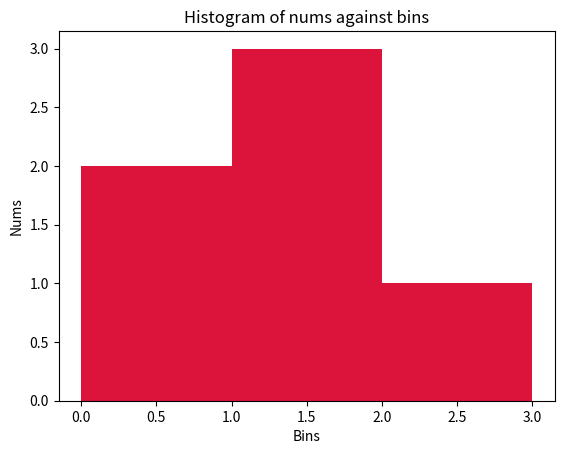

The matplotlib source for this figure:
import numpy as np
import matplotlib.pyplot as plt

# x values
nums = [0.5, 0.7, 1., 1.2, 1.3, 2.1]
bins = [0, 1, 2, 3]

plt.hist(nums, bins, color="crimson")
plt.xlabel("Bins")
plt.ylabel("Nums")
plt.title("Histogram of nums against bins")
plt.show()
